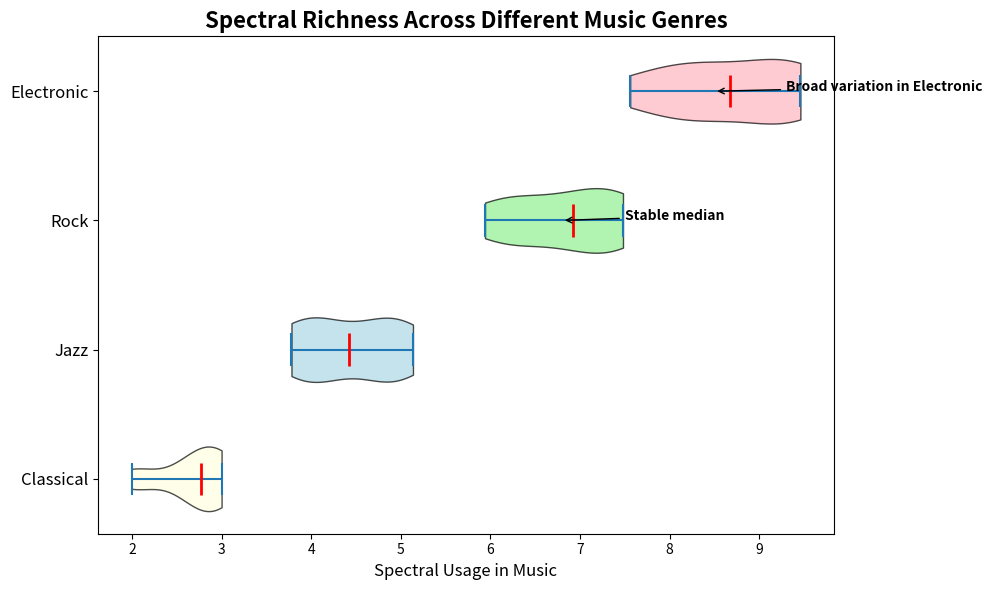

Reproduce this figure in Python.
import matplotlib.pyplot as plt
import numpy as np

# Data representing the spectral ranges used in various genres of music
classical_music = [2.1, 2.3, 2.8, 2.7, 2.5, 2.6, 2.9, 3.0, 2.8, 2.7]
jazz_music = [4.0, 4.2, 4.4, 4.5, 4.6, 4.3, 4.2, 4.1, 4.8, 4.7]
rock_music = [6.5, 6.6, 6.7, 6.8, 6.9, 6.7, 6.5, 6.8, 6.9, 7.0]
electronic_music = [8.3, 8.4, 8.5, 8.6, 8.7, 8.6, 8.5, 8.4, 8.8, 8.9]

# Variation factors for realism in the data
variation_factors = [0.95, 0.9, 1.05, 1.1, 1.08, 0.98, 0.96, 1.0, 1.07, 1.02]
classical_var = np.multiply(classical_music, variation_factors)
jazz_var = np.multiply(jazz_music, variation_factors)
rock_var = np.multiply(rock_music, variation_factors)
electronic_var = np.multiply(electronic_music, variation_factors)

# Prepare data for violin plot
violin_plot_data = [classical_var, jazz_var, rock_var, electronic_var]
labels = ["Classical", "Jazz", "Rock", "Electronic"]

# Create the figure and a subplot for the horizontal violin plot
fig, ax = plt.subplots(figsize=(10, 6))

# Create a horizontal violin plot
violin_parts = ax.violinplot(violin_plot_data, vert=False, showmeans=False, showmedians=True)

# Colors for the violin plot
colors = ['lightyellow', 'lightblue', 'lightgreen', 'lightpink']
for pc, color in zip(violin_parts['bodies'], colors):
    pc.set_facecolor(color)
    pc.set_edgecolor('black')
    pc.set_alpha(0.7)

# Set color for median lines
violin_parts['cmedians'].set_color('red')
violin_parts['cmedians'].set_linewidth(2)

# Titles and labels
ax.set_title("Spectral Richness Across Different Music Genres", fontsize=16, fontweight='bold')
ax.set_xlabel("Spectral Usage in Music", fontsize=12)
ax.set_yticks(np.arange(1, len(labels) + 1))
ax.set_yticklabels(labels, fontsize=12)

# Annotations for additional insights
ax.annotate('Broad variation in Electronic', xy=(8.5, 4), xytext=(9.3, 4),
            arrowprops=dict(facecolor='black', arrowstyle="->"),
            fontsize=10, fontweight='bold')
ax.annotate('Stable median', xy=(6.8, 3), xytext=(7.5, 3),
            arrowprops=dict(facecolor='black', arrowstyle="->"),
            fontsize=10, fontweight='bold')

# Adjust layout to ensure no overlapping elements
plt.tight_layout()

# Show the plot
plt.show()
